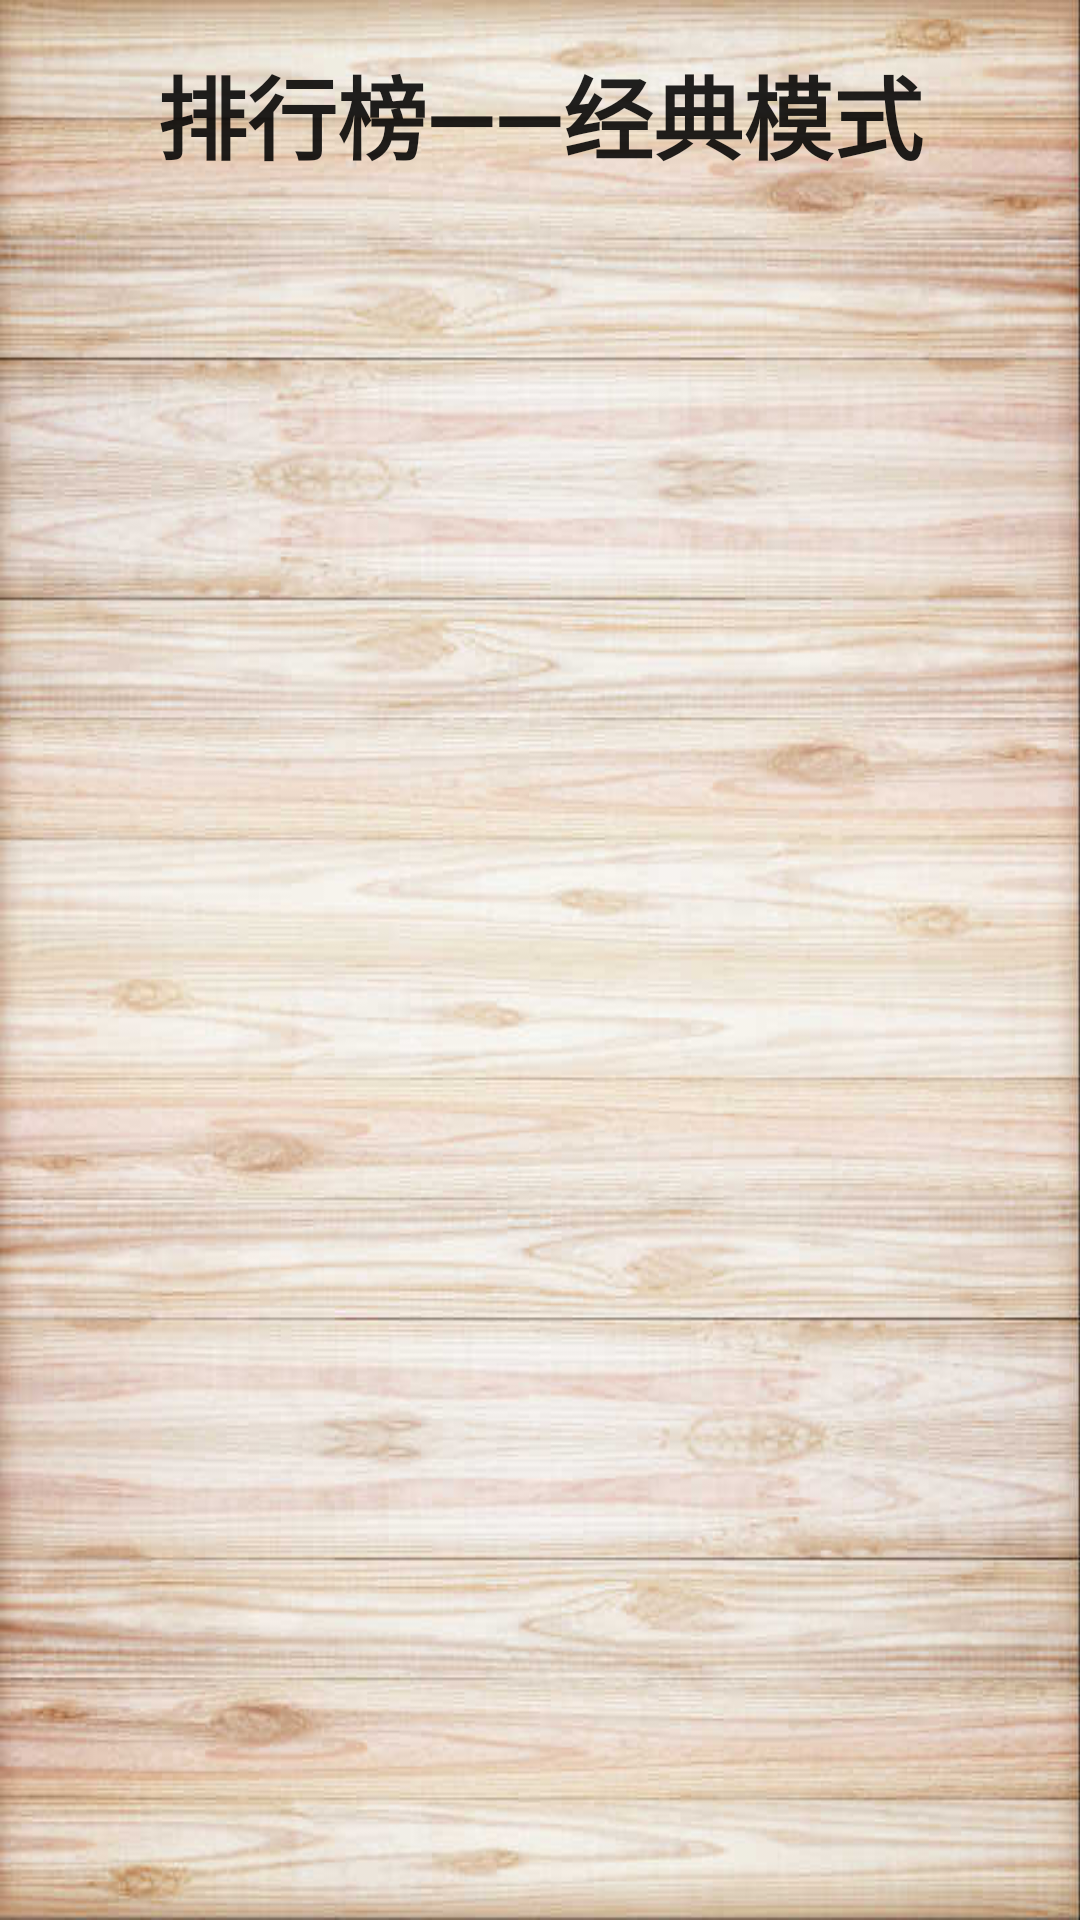

Write the Android layout XML for this screen, with the resource values it uses.
<!-- AndroidManifest.xml: application theme AppTheme -->
<!-- res/layout/score_list_layout.xml -->
<?xml version="1.0" encoding="utf-8"?>
<LinearLayout xmlns:android="http://schemas.android.com/apk/res/android"
    xmlns:app="http://schemas.android.com/apk/res-auto"
    android:layout_width="match_parent"
    android:layout_height="match_parent"
    android:background="@drawable/background"
    android:orientation="vertical">

    <TextView
        android:id="@+id/textView"
        android:layout_width="match_parent"
        android:layout_height="wrap_content"
        android:gravity="center"
        android:padding="16dp"
        android:text="排行榜——经典模式"
        android:textAppearance="@style/TextAppearance.AppCompat.Headline"
        android:textSize="30sp"
        android:textStyle="bold"
        app:fontFamily="sans-serif-medium" />

    <android.support.v7.widget.RecyclerView
        android:id="@+id/recyclerview"
        android:layout_width="match_parent"
        android:layout_height="match_parent"
        android:layout_marginStart="8dp"
        android:layout_marginLeft="8dp"
        android:layout_marginTop="8dp"
        android:layout_marginEnd="8dp"
        android:layout_marginRight="8dp"
        android:layout_marginBottom="8dp" />


</LinearLayout>
<!-- resources referenced by this layout -->
<resources>
  <!-- drawable background: jpg bitmap (drawable, 57481 bytes) -->
  <style name="AppTheme" parent="Theme.AppCompat.Light.DarkActionBar">
          
          <item name="colorPrimary">@color/colorPrimary</item>
          <item name="colorPrimaryDark">@color/colorPrimaryDark</item>
          <item name="colorAccent">@color/colorAccent</item>
      </style>
  <!-- not gathered from this repository: default colours our renderer supplied (Android Studio template values) -->
  <color name="colorPrimary">#FF6200EE</color>
  <color name="colorPrimaryDark">#FF3700B3</color>
  <color name="colorAccent">#FF03DAC5</color>
</resources>
